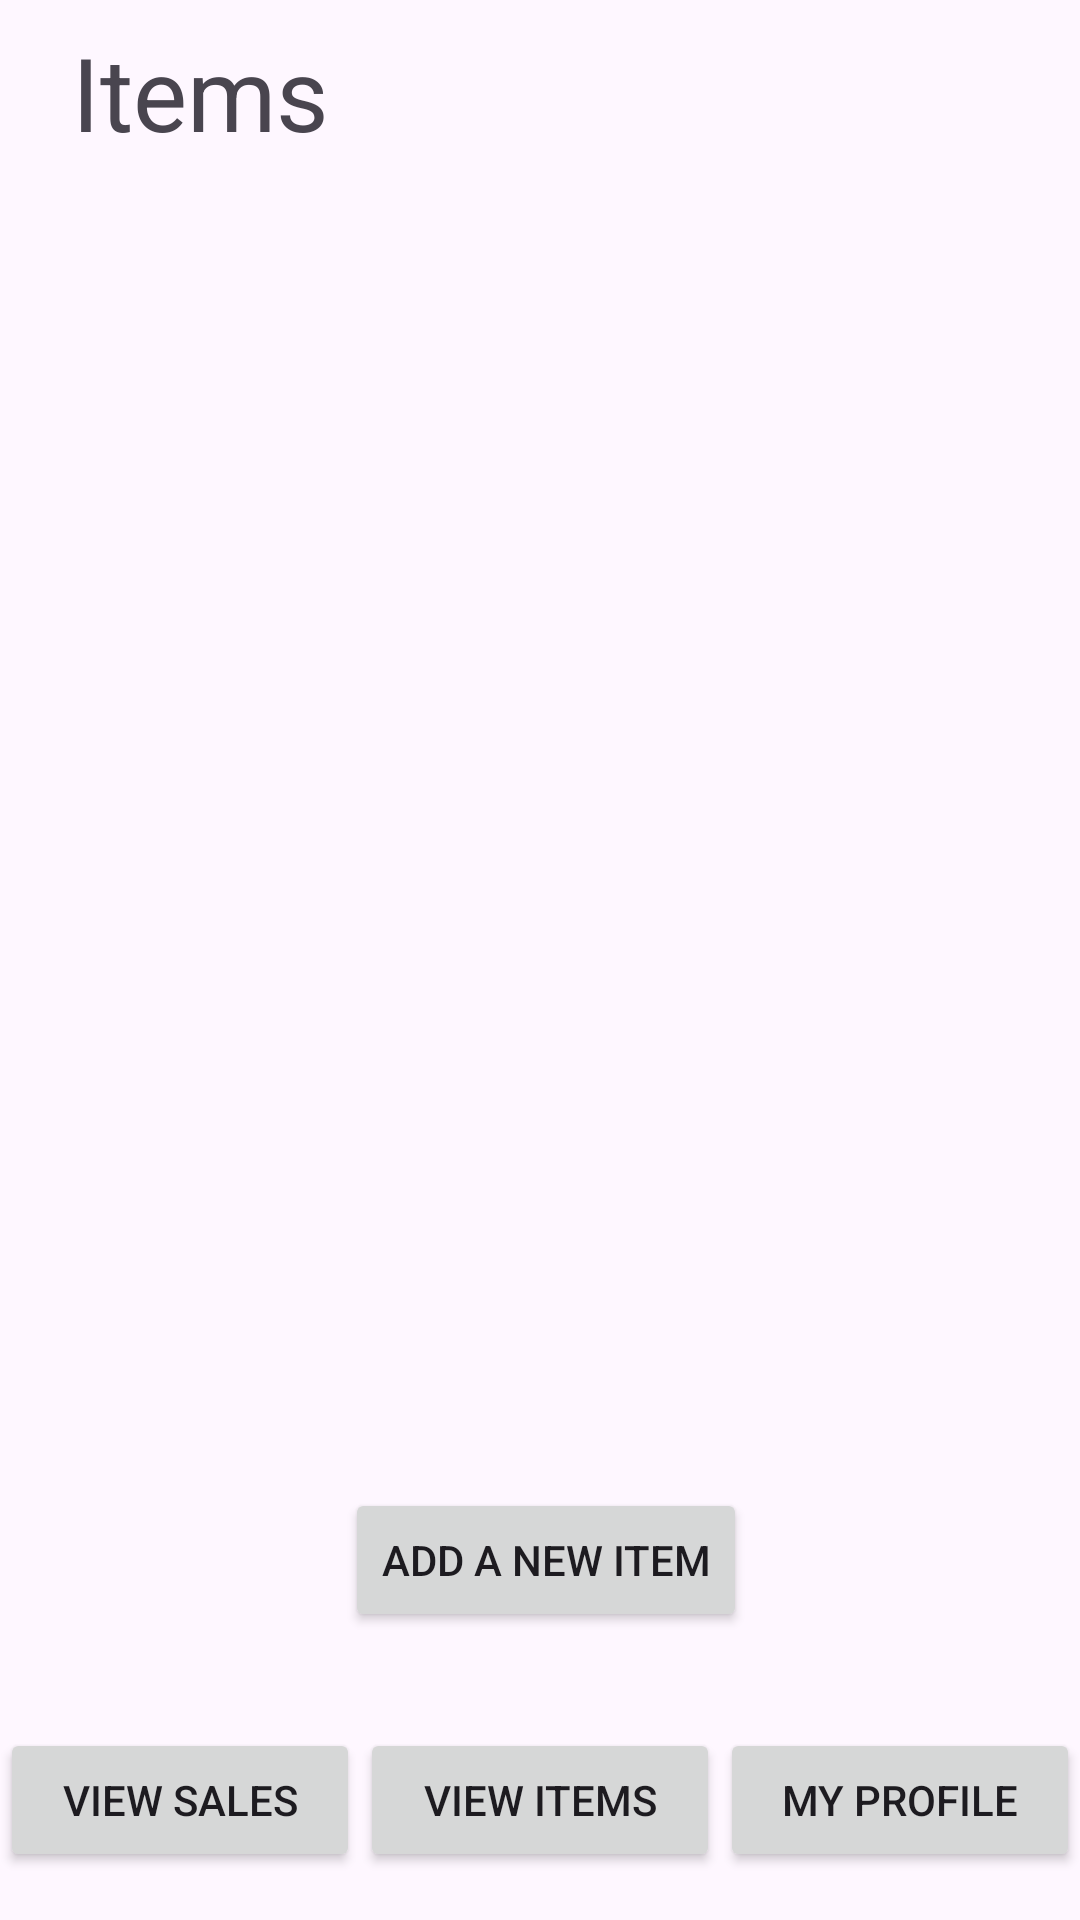

Layout XML and referenced resources for this Android screen:
<!-- AndroidManifest.xml: application theme Theme.TreasureFinder -->
<!-- res/layout/activity_user_items.xml -->
<?xml version="1.0" encoding="utf-8"?>
<androidx.constraintlayout.widget.ConstraintLayout xmlns:android="http://schemas.android.com/apk/res/android"
    xmlns:app="http://schemas.android.com/apk/res-auto"
    xmlns:tools="http://schemas.android.com/tools"
    android:layout_width="match_parent"
    android:layout_height="match_parent"
    tools:context=".UserItems">

    <androidx.constraintlayout.widget.ConstraintLayout
        android:layout_width="match_parent"
        android:layout_height="match_parent"
        tools:context=".UserSales">

        <Button
            android:id="@+id/btnViewSales"
            android:layout_width="0dp"
            android:layout_height="wrap_content"
            android:layout_marginBottom="16dp"
            android:text="View Sales"
            app:layout_constraintBottom_toBottomOf="parent"
            app:layout_constraintEnd_toStartOf="@+id/btnViewItems"
            app:layout_constraintHorizontal_bias="0.5"
            app:layout_constraintHorizontal_chainStyle="spread"
            app:layout_constraintStart_toStartOf="parent" />

        <Button
            android:id="@+id/btnViewItems"
            android:layout_width="0dp"
            android:layout_height="wrap_content"
            android:layout_marginBottom="16dp"
            android:text="View Items"
            app:layout_constraintBottom_toBottomOf="parent"
            app:layout_constraintEnd_toStartOf="@+id/btnMyProfile"
            app:layout_constraintHorizontal_bias="0.5"
            app:layout_constraintStart_toEndOf="@+id/btnViewSales" />

        <Button
            android:id="@+id/btnMyProfile"
            android:layout_width="0dp"
            android:layout_height="wrap_content"
            android:layout_marginBottom="16dp"
            android:text="My Profile"
            app:layout_constraintBottom_toBottomOf="parent"
            app:layout_constraintEnd_toEndOf="parent"
            app:layout_constraintHorizontal_bias="0.5"
            app:layout_constraintStart_toEndOf="@+id/btnViewItems" />

        <TextView
            android:id="@+id/txtWelcome"
            android:layout_width="0dp"
            android:layout_height="wrap_content"
            android:layout_marginLeft="24dp"
            android:layout_marginTop="8dp"
            android:gravity="start"
            android:text="Items"
            android:textSize="34sp"
            app:layout_constraintEnd_toEndOf="parent"
            app:layout_constraintStart_toStartOf="parent"
            app:layout_constraintTop_toTopOf="parent" />

        <Button
            android:id="@+id/btnAddItems"
            android:layout_width="wrap_content"
            android:layout_height="wrap_content"
            android:layout_marginBottom="32dp"
            android:text="Add A New Item"
            app:layout_constraintBottom_toTopOf="@+id/btnViewItems"
            app:layout_constraintEnd_toEndOf="parent"
            app:layout_constraintHorizontal_bias="0.509"
            app:layout_constraintStart_toStartOf="parent" />

        <ListView
            android:id="@+id/lstUserItems"
            android:layout_width="0dp"
            android:layout_height="0dp"
            android:layout_marginStart="16dp"
            android:layout_marginTop="32dp"
            android:layout_marginEnd="16dp"
            android:layout_marginBottom="32dp"
            app:layout_constraintBottom_toTopOf="@+id/btnAddItems"
            app:layout_constraintEnd_toEndOf="parent"
            app:layout_constraintStart_toStartOf="parent"
            app:layout_constraintTop_toBottomOf="@+id/txtWelcome" />

        <TextView
            android:id="@+id/txtNoItems"
            android:layout_width="0dp"
            android:layout_height="wrap_content"
            android:layout_marginStart="24dp"
            android:layout_marginTop="32dp"
            android:layout_marginEnd="24dp"
            android:text="You currently have no items listed"
            android:textSize="24sp"
            android:visibility="invisible"
            app:layout_constraintEnd_toEndOf="parent"
            app:layout_constraintStart_toStartOf="parent"
            app:layout_constraintTop_toBottomOf="@+id/txtWelcome" />

    </androidx.constraintlayout.widget.ConstraintLayout>

</androidx.constraintlayout.widget.ConstraintLayout>
<!-- resources referenced by this layout -->
<resources>
  <style name="Theme.TreasureFinder" parent="Base.Theme.TreasureFinder" />
  <style name="Base.Theme.TreasureFinder" parent="Theme.Material3.DayNight.NoActionBar">
          
          
      </style>
</resources>
